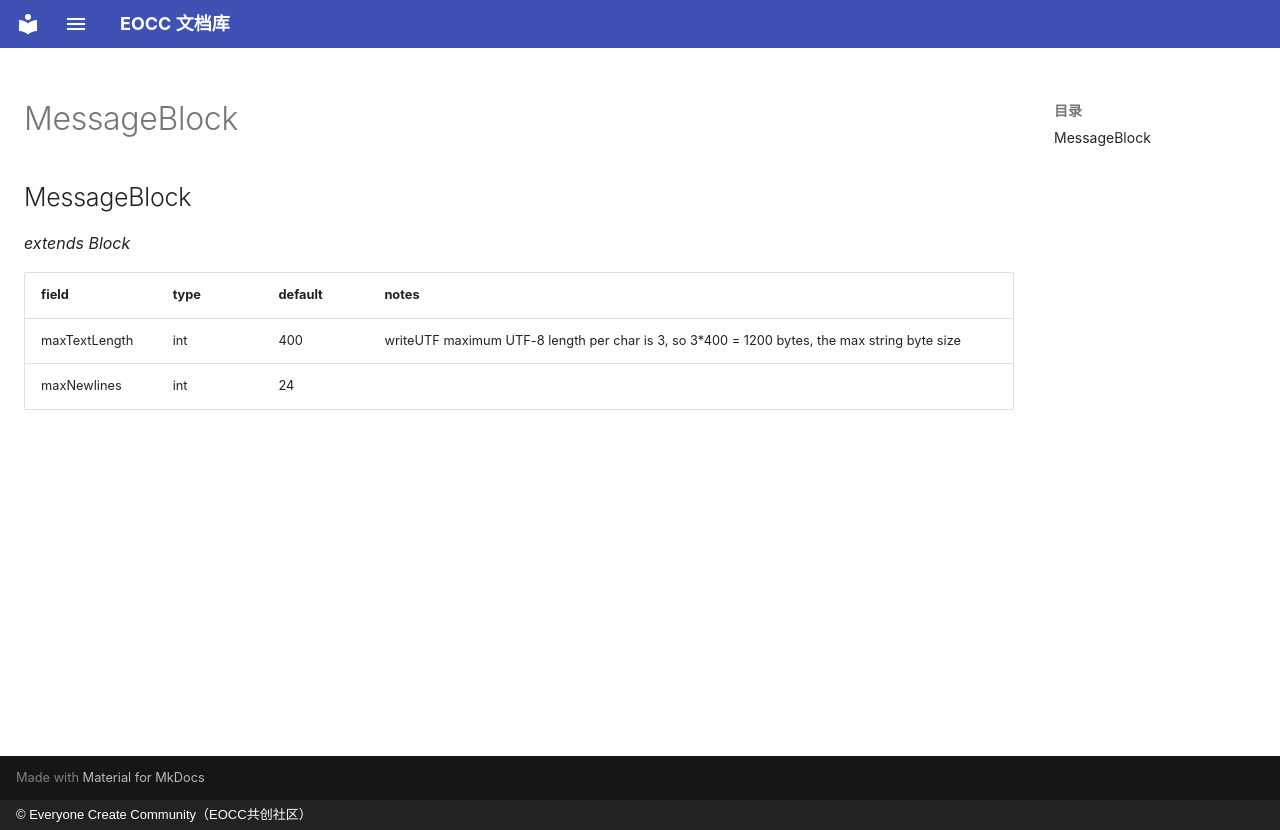

repository: eoccc/eoccc.github.io · page: wiki/mindustry/en/Modding%20Classes/MessageBlock/index.html · generator: mkdocs · copyright: © Everyone Create Community（EOCC共创社区）

# MessageBlock

## MessageBlock

*extends Block*

| field | type | default | notes |
|---|---|---|---|
| maxTextLength | int | 400 | writeUTF maximum UTF-8 length per char is 3, so 3*400 = 1200 bytes, the max string byte size |
| maxNewlines | int | 24 |  |
